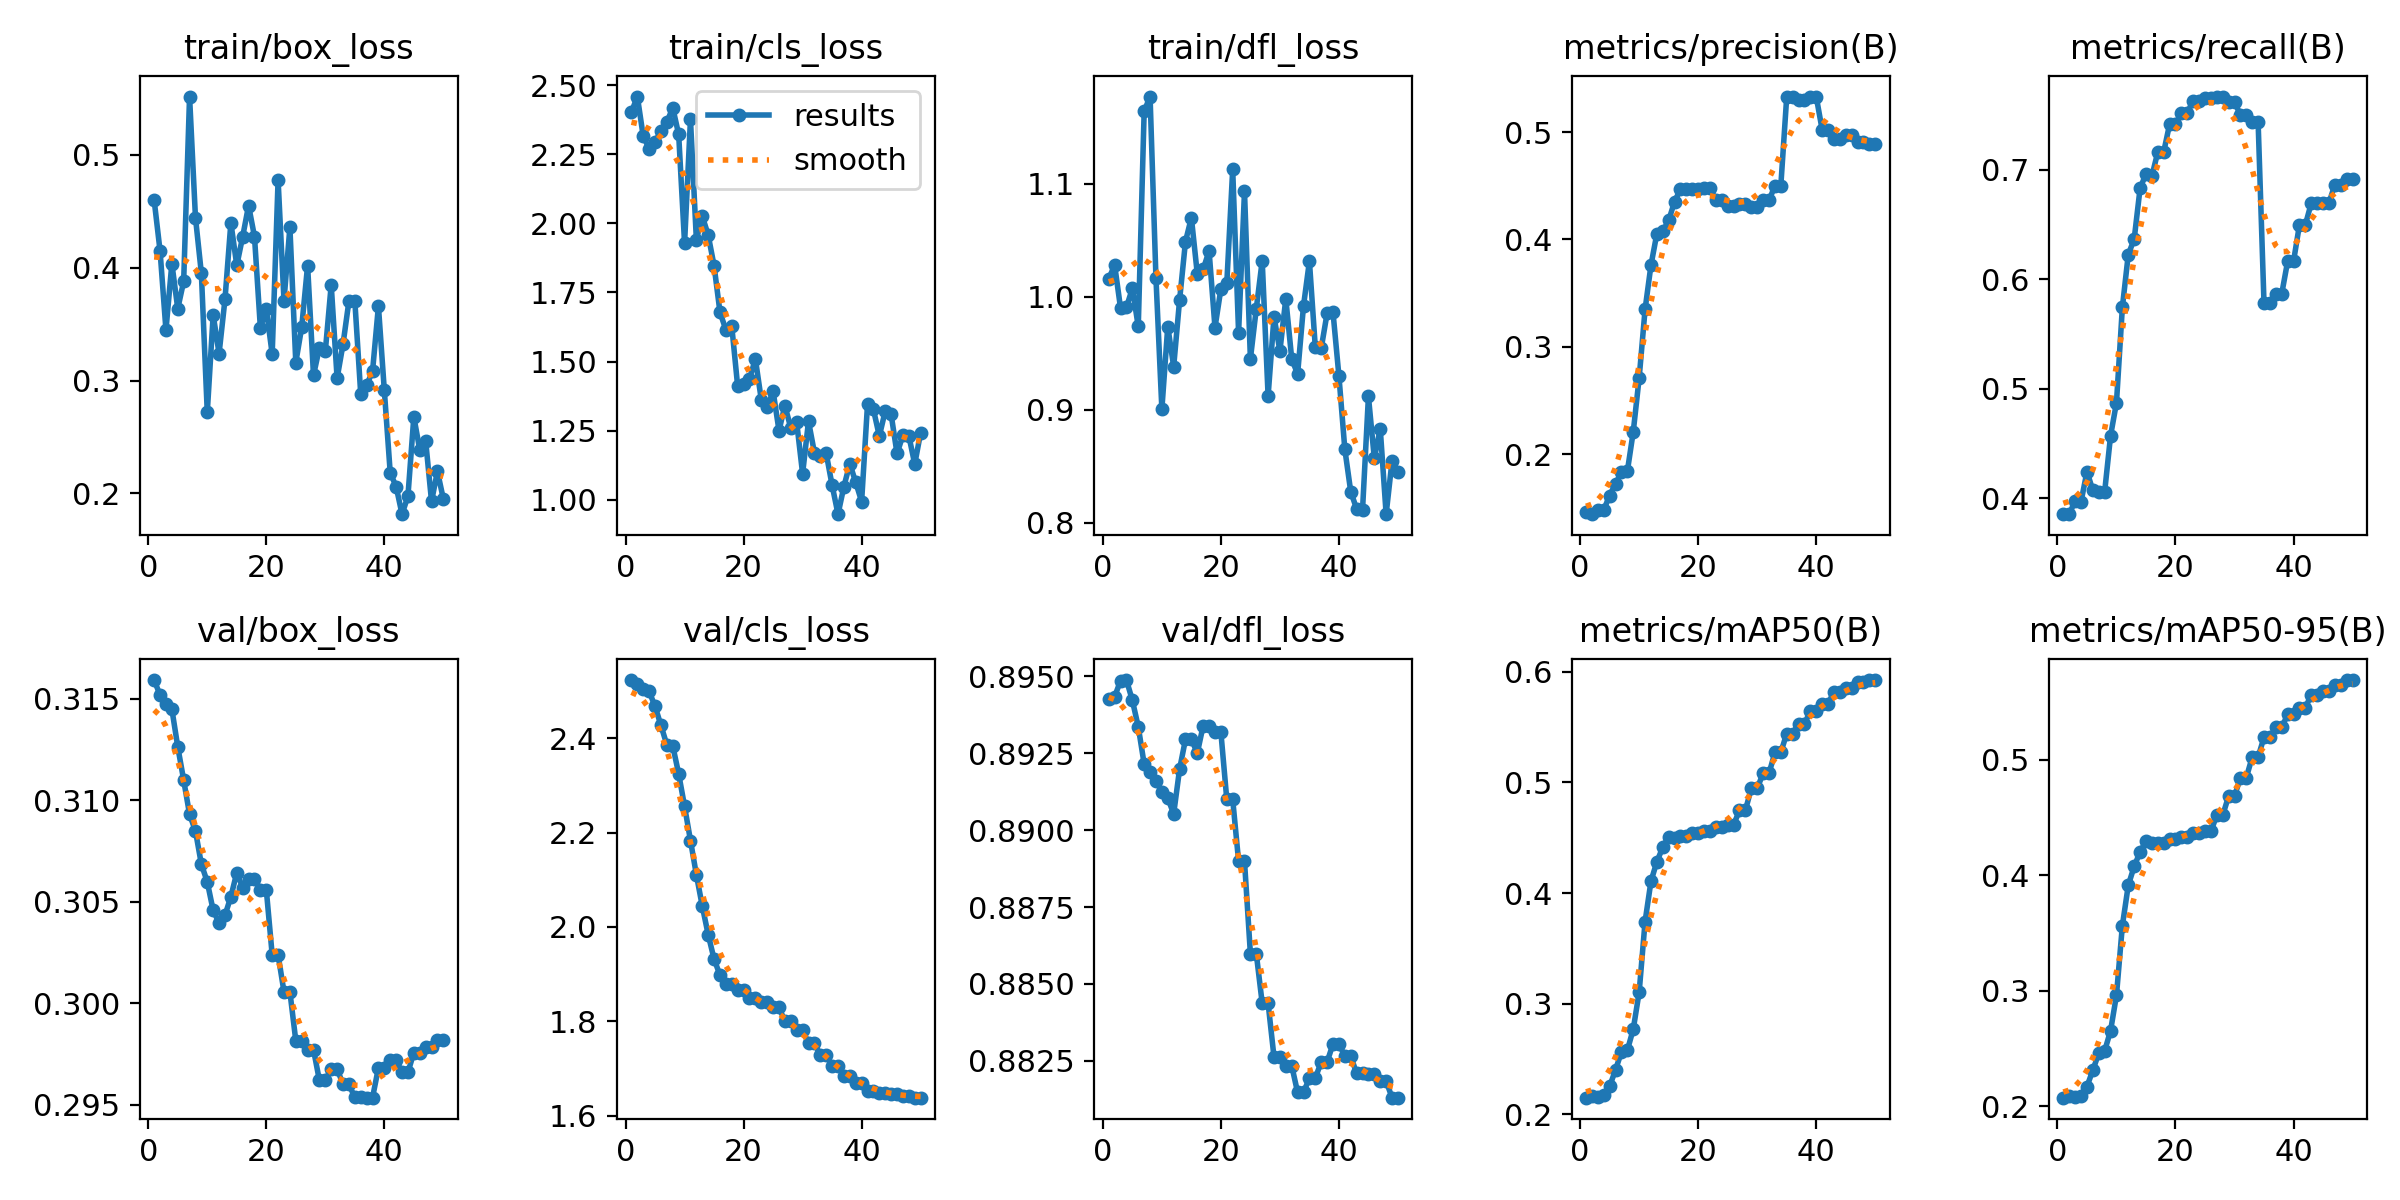

The data file committed next to this chart (first rows):
epoch, time, train/box_loss, train/cls_loss, train/dfl_loss, metrics/precision(B), metrics/recall(B), metrics/mAP50(B), metrics/mAP50-95(B), val/box_loss, val/cls_loss, val/dfl_loss, lr/pg0, lr/pg1, lr/pg2, lr/pg3, lr/pg4, lr/pg5, lr/pg6, lr/pg7
1, 13.26, 0.46, 2.403, 1.016, 0.1464, 0.3853, 0.2151, 0.2074, 0.3159, 2.523, 0.8943, 0, 0, 0, 0, 0, 0, 0, 0
2, 16.09, 0.415, 2.459, 1.028, 0.144, 0.3853, 0.2163, 0.2085, 0.3152, 2.514, 0.8943, 4.20212e-05, 1.40071e-05, 4.20212e-05, 1.40071e-05, 4.20212e-05, 1.40071e-05, 4.20212e-05, 1.40071e-05
3, 18.44, 0.3447, 2.315, 0.99, 0.1482, 0.3976, 0.2158, 0.208, 0.3147, 2.505, 0.8949, 8.23447e-05, 2.74482e-05, 8.23447e-05, 2.74482e-05, 8.23447e-05, 2.74482e-05, 8.23447e-05, 2.74482e-05
4, 20.51, 0.4037, 2.271, 0.9908, 0.1481, 0.3967, 0.217, 0.2092, 0.3145, 2.499, 0.8949, 0.000121, 4.03235e-05, 0.000121, 4.03235e-05, 0.000121, 4.03235e-05, 0.000121, 4.03235e-05
5, 22.75, 0.3638, 2.296, 1.008, 0.1614, 0.4242, 0.2252, 0.217, 0.3126, 2.467, 0.8942, 0.0001579, 5.26329e-05, 0.0001579, 5.26329e-05, 0.0001579, 5.26329e-05, 0.0001579, 5.26329e-05
6, 25.32, 0.3879, 2.333, 0.9737, 0.1725, 0.407, 0.2404, 0.2311, 0.311, 2.427, 0.8934, 0.0001931, 6.43764e-05, 0.0001931, 6.43764e-05, 0.0001931, 6.43764e-05, 0.0001931, 6.43764e-05
7, 27.99, 0.5517, 2.367, 1.164, 0.1829, 0.4057, 0.2564, 0.2459, 0.3093, 2.386, 0.8921, 0.0002267, 7.55541e-05, 0.0002267, 7.55541e-05, 0.0002267, 7.55541e-05, 0.0002267, 7.55541e-05
8, 30.45, 0.4444, 2.418, 1.177, 0.184, 0.4059, 0.2579, 0.2479, 0.3085, 2.384, 0.8919, 0.0002585, 8.61658e-05, 0.0002585, 8.61658e-05, 0.0002585, 8.61658e-05, 0.0002585, 8.61658e-05
9, 33.11, 0.395, 2.322, 1.016, 0.2209, 0.457, 0.277, 0.2653, 0.3069, 2.325, 0.8916, 0.0002886, 9.62117e-05, 0.0002886, 9.62117e-05, 0.0002886, 9.62117e-05, 0.0002886, 9.62117e-05
10, 35.77, 0.2719, 1.928, 0.9006, 0.271, 0.4872, 0.3105, 0.296, 0.306, 2.256, 0.8912, 0.0003171, 0.0001057, 0.0003171, 0.0001057, 0.0003171, 0.0001057, 0.0003171, 0.0001057
11, 38.47, 0.3582, 2.376, 0.9737, 0.3347, 0.5744, 0.3742, 0.3562, 0.3046, 2.183, 0.891, 0.0003438, 0.0001146, 0.0003438, 0.0001146, 0.0003438, 0.0001146, 0.0003438, 0.0001146
12, 41.18, 0.324, 1.941, 0.9382, 0.376, 0.6227, 0.4107, 0.3912, 0.304, 2.111, 0.8905, 0.0003689, 0.000123, 0.0003689, 0.000123, 0.0003689, 0.000123, 0.0003689, 0.000123
13, 43.84, 0.372, 2.026, 0.997, 0.4054, 0.6367, 0.4283, 0.4075, 0.3043, 2.044, 0.892, 0.0003922, 0.0001307, 0.0003922, 0.0001307, 0.0003922, 0.0001307, 0.0003922, 0.0001307
14, 46.49, 0.4399, 1.958, 1.049, 0.4075, 0.6832, 0.4414, 0.4201, 0.3053, 1.984, 0.893, 0.0004139, 0.000138, 0.0004139, 0.000138, 0.0004139, 0.000138, 0.0004139, 0.000138
15, 49.18, 0.4021, 1.846, 1.07, 0.4176, 0.6965, 0.4507, 0.4293, 0.3064, 1.932, 0.893, 0.0004338, 0.0001446, 0.0004338, 0.0001446, 0.0004338, 0.0001446, 0.0004338, 0.0001446
16, 51.77, 0.4276, 1.678, 1.02, 0.4352, 0.6944, 0.4502, 0.4277, 0.3057, 1.898, 0.8925, 0.0004521, 0.0001507, 0.0004521, 0.0001507, 0.0004521, 0.0001507, 0.0004521, 0.0001507
17, 54.36, 0.4551, 1.615, 1.024, 0.4468, 0.7164, 0.4519, 0.428, 0.3061, 1.879, 0.8934, 0.0004686, 0.0001562, 0.0004686, 0.0001562, 0.0004686, 0.0001562, 0.0004686, 0.0001562
18, 57.25, 0.4276, 1.627, 1.041, 0.4468, 0.7164, 0.4519, 0.428, 0.3061, 1.879, 0.8934, 0.0004835, 0.0001612, 0.0004835, 0.0001612, 0.0004835, 0.0001612, 0.0004835, 0.0001612
19, 64.07, 0.3466, 1.41, 0.9728, 0.4466, 0.7418, 0.4541, 0.4309, 0.3056, 1.867, 0.8932, 0.0004966, 0.0001655, 0.0004966, 0.0001655, 0.0004966, 0.0001655, 0.0004966, 0.0001655
20, 66.49, 0.3636, 1.42, 1.007, 0.4466, 0.7418, 0.4541, 0.4309, 0.3056, 1.867, 0.8932, 0.0005081, 0.0001694, 0.0005081, 0.0001694, 0.0005081, 0.0001694, 0.0005081, 0.0001694
21, 69.16, 0.3235, 1.437, 1.012, 0.4476, 0.7523, 0.4561, 0.4328, 0.3024, 1.849, 0.891, 0.0005179, 0.0001726, 0.0005179, 0.0001726, 0.0005179, 0.0001726, 0.0005179, 0.0001726
22, 72.08, 0.4778, 1.509, 1.113, 0.4476, 0.7523, 0.4561, 0.4328, 0.3024, 1.849, 0.891, 0.0005259, 0.0001753, 0.0005259, 0.0001753, 0.0005259, 0.0001753, 0.0005259, 0.0001753
23, 74.73, 0.3709, 1.362, 0.9683, 0.4364, 0.7634, 0.4593, 0.4362, 0.3006, 1.84, 0.889, 0.0005323, 0.0001774, 0.0005323, 0.0001774, 0.0005323, 0.0001774, 0.0005323, 0.0001774
24, 77.2, 0.4359, 1.335, 1.093, 0.4364, 0.7634, 0.4593, 0.4362, 0.3006, 1.84, 0.889, 0.000537, 0.000179, 0.000537, 0.000179, 0.000537, 0.000179, 0.000537, 0.000179
25, 84.07, 0.316, 1.393, 0.945, 0.4309, 0.7659, 0.4617, 0.4379, 0.2982, 1.829, 0.886, 0.00054, 0.00018, 0.00054, 0.00018, 0.00054, 0.00018, 0.00054, 0.00018
26, 88.61, 0.3473, 1.25, 0.9895, 0.4309, 0.7659, 0.4617, 0.4379, 0.2982, 1.829, 0.886, 0.0005412, 0.0001804, 0.0005412, 0.0001804, 0.0005412, 0.0001804, 0.0005412, 0.0001804
27, 92.88, 0.402, 1.341, 1.032, 0.4328, 0.7671, 0.4748, 0.4517, 0.2977, 1.8, 0.8844, 0.0005408, 0.0001803, 0.0005408, 0.0001803, 0.0005408, 0.0001803, 0.0005408, 0.0001803
28, 100.2, 0.3046, 1.259, 0.9122, 0.4328, 0.7671, 0.4748, 0.4517, 0.2977, 1.8, 0.8844, 0.0005387, 0.0001796, 0.0005387, 0.0001796, 0.0005387, 0.0001796, 0.0005387, 0.0001796
29, 103, 0.3292, 1.279, 0.9824, 0.4299, 0.7624, 0.4947, 0.4682, 0.2962, 1.782, 0.8826, 0.0005349, 0.0001783, 0.0005349, 0.0001783, 0.0005349, 0.0001783, 0.0005349, 0.0001783
30, 105.5, 0.3259, 1.094, 0.9521, 0.4299, 0.7624, 0.4947, 0.4682, 0.2962, 1.782, 0.8826, 0.0005294, 0.0001765, 0.0005294, 0.0001765, 0.0005294, 0.0001765, 0.0005294, 0.0001765
31, 108.8, 0.3849, 1.284, 0.9983, 0.4363, 0.7501, 0.5082, 0.4843, 0.2968, 1.753, 0.8823, 0.0005222, 0.0001741, 0.0005222, 0.0001741, 0.0005222, 0.0001741, 0.0005222, 0.0001741
32, 112.6, 0.3021, 1.17, 0.9451, 0.4363, 0.7501, 0.5082, 0.4843, 0.2968, 1.753, 0.8823, 0.0005132, 0.0001711, 0.0005132, 0.0001711, 0.0005132, 0.0001711, 0.0005132, 0.0001711
33, 115.3, 0.3322, 1.157, 0.9316, 0.4499, 0.744, 0.5271, 0.5021, 0.296, 1.729, 0.8815, 0.0005026, 0.0001675, 0.0005026, 0.0001675, 0.0005026, 0.0001675, 0.0005026, 0.0001675
34, 119.1, 0.3704, 1.168, 0.992, 0.4499, 0.744, 0.5271, 0.5021, 0.296, 1.729, 0.8815, 0.0004903, 0.0001634, 0.0004903, 0.0001634, 0.0004903, 0.0001634, 0.0004903, 0.0001634
35, 127.1, 0.3708, 1.052, 1.032, 0.5326, 0.5779, 0.5442, 0.5192, 0.2954, 1.705, 0.8819, 0.0004763, 0.0001588, 0.0004763, 0.0001588, 0.0004763, 0.0001588, 0.0004763, 0.0001588
36, 135.1, 0.2883, 0.9475, 0.9552, 0.5326, 0.5779, 0.5442, 0.5192, 0.2954, 1.705, 0.8819, 0.0004606, 0.0001535, 0.0004606, 0.0001535, 0.0004606, 0.0001535, 0.0004606, 0.0001535
37, 139.8, 0.296, 1.047, 0.9544, 0.5296, 0.5867, 0.5528, 0.5278, 0.2953, 1.684, 0.8825, 0.0004432, 0.0001477, 0.0004432, 0.0001477, 0.0004432, 0.0001477, 0.0004432, 0.0001477
38, 143.1, 0.3081, 1.13, 0.9855, 0.5296, 0.5867, 0.5528, 0.5278, 0.2953, 1.684, 0.8825, 0.0004241, 0.0001414, 0.0004241, 0.0001414, 0.0004241, 0.0001414, 0.0004241, 0.0001414
39, 145.7, 0.366, 1.063, 0.9862, 0.533, 0.6164, 0.5646, 0.539, 0.2968, 1.67, 0.8831, 0.0004034, 0.0001345, 0.0004034, 0.0001345, 0.0004034, 0.0001345, 0.0004034, 0.0001345
40, 148.2, 0.2914, 0.9932, 0.9299, 0.533, 0.6164, 0.5646, 0.539, 0.2968, 1.67, 0.8831, 0.0003809, 0.000127, 0.0003809, 0.000127, 0.0003809, 0.000127, 0.0003809, 0.000127
41, 157.2, 0.2182, 1.346, 0.8651, 0.5022, 0.6497, 0.5709, 0.5446, 0.2972, 1.652, 0.8827, 0.0003567, 0.0001189, 0.0003567, 0.0001189, 0.0003567, 0.0001189, 0.0003567, 0.0001189
42, 159.6, 0.2062, 1.327, 0.8275, 0.5022, 0.6497, 0.5709, 0.5446, 0.2972, 1.652, 0.8827, 0.0003308, 0.0001103, 0.0003308, 0.0001103, 0.0003308, 0.0001103, 0.0003308, 0.0001103
43, 162.3, 0.1816, 1.23, 0.8122, 0.4935, 0.6696, 0.5821, 0.5562, 0.2966, 1.648, 0.8821, 0.0003032, 0.0001011, 0.0003032, 0.0001011, 0.0003032, 0.0001011, 0.0003032, 0.0001011
44, 164.8, 0.1976, 1.321, 0.8113, 0.4935, 0.6696, 0.5821, 0.5562, 0.2966, 1.648, 0.8821, 0.0002739, 9.13102e-05, 0.0002739, 9.13102e-05, 0.0002739, 9.13102e-05, 0.0002739, 9.13102e-05
45, 167.4, 0.268, 1.308, 0.9118, 0.497, 0.6696, 0.585, 0.5597, 0.2976, 1.645, 0.8821, 0.000243, 8.09843e-05, 0.000243, 8.09843e-05, 0.000243, 8.09843e-05, 0.000243, 8.09843e-05
46, 169.9, 0.2388, 1.167, 0.8569, 0.497, 0.6696, 0.585, 0.5597, 0.2976, 1.645, 0.8821, 0.0002103, 7.00924e-05, 0.0002103, 7.00924e-05, 0.0002103, 7.00924e-05, 0.0002103, 7.00924e-05
47, 172.5, 0.2468, 1.233, 0.8832, 0.491, 0.6866, 0.5904, 0.5647, 0.2979, 1.642, 0.8818, 0.0001759, 5.86347e-05, 0.0001759, 5.86347e-05, 0.0001759, 5.86347e-05, 0.0001759, 5.86347e-05
48, 174.9, 0.193, 1.231, 0.8075, 0.491, 0.6866, 0.5904, 0.5647, 0.2979, 1.642, 0.8818, 0.0001398, 4.66111e-05, 0.0001398, 4.66111e-05, 0.0001398, 4.66111e-05, 0.0001398, 4.66111e-05
49, 179.1, 0.2196, 1.129, 0.8546, 0.4886, 0.6913, 0.5926, 0.5688, 0.2982, 1.638, 0.8813, 0.0001021, 3.40216e-05, 0.0001021, 3.40216e-05, 0.0001021, 3.40216e-05, 0.0001021, 3.40216e-05
50, 181.6, 0.1951, 1.242, 0.8445, 0.4886, 0.6913, 0.5926, 0.5688, 0.2982, 1.638, 0.8813, 6.25988e-05, 2.08663e-05, 6.25988e-05, 2.08663e-05, 6.25988e-05, 2.08663e-05, 6.25988e-05, 2.08663e-05
